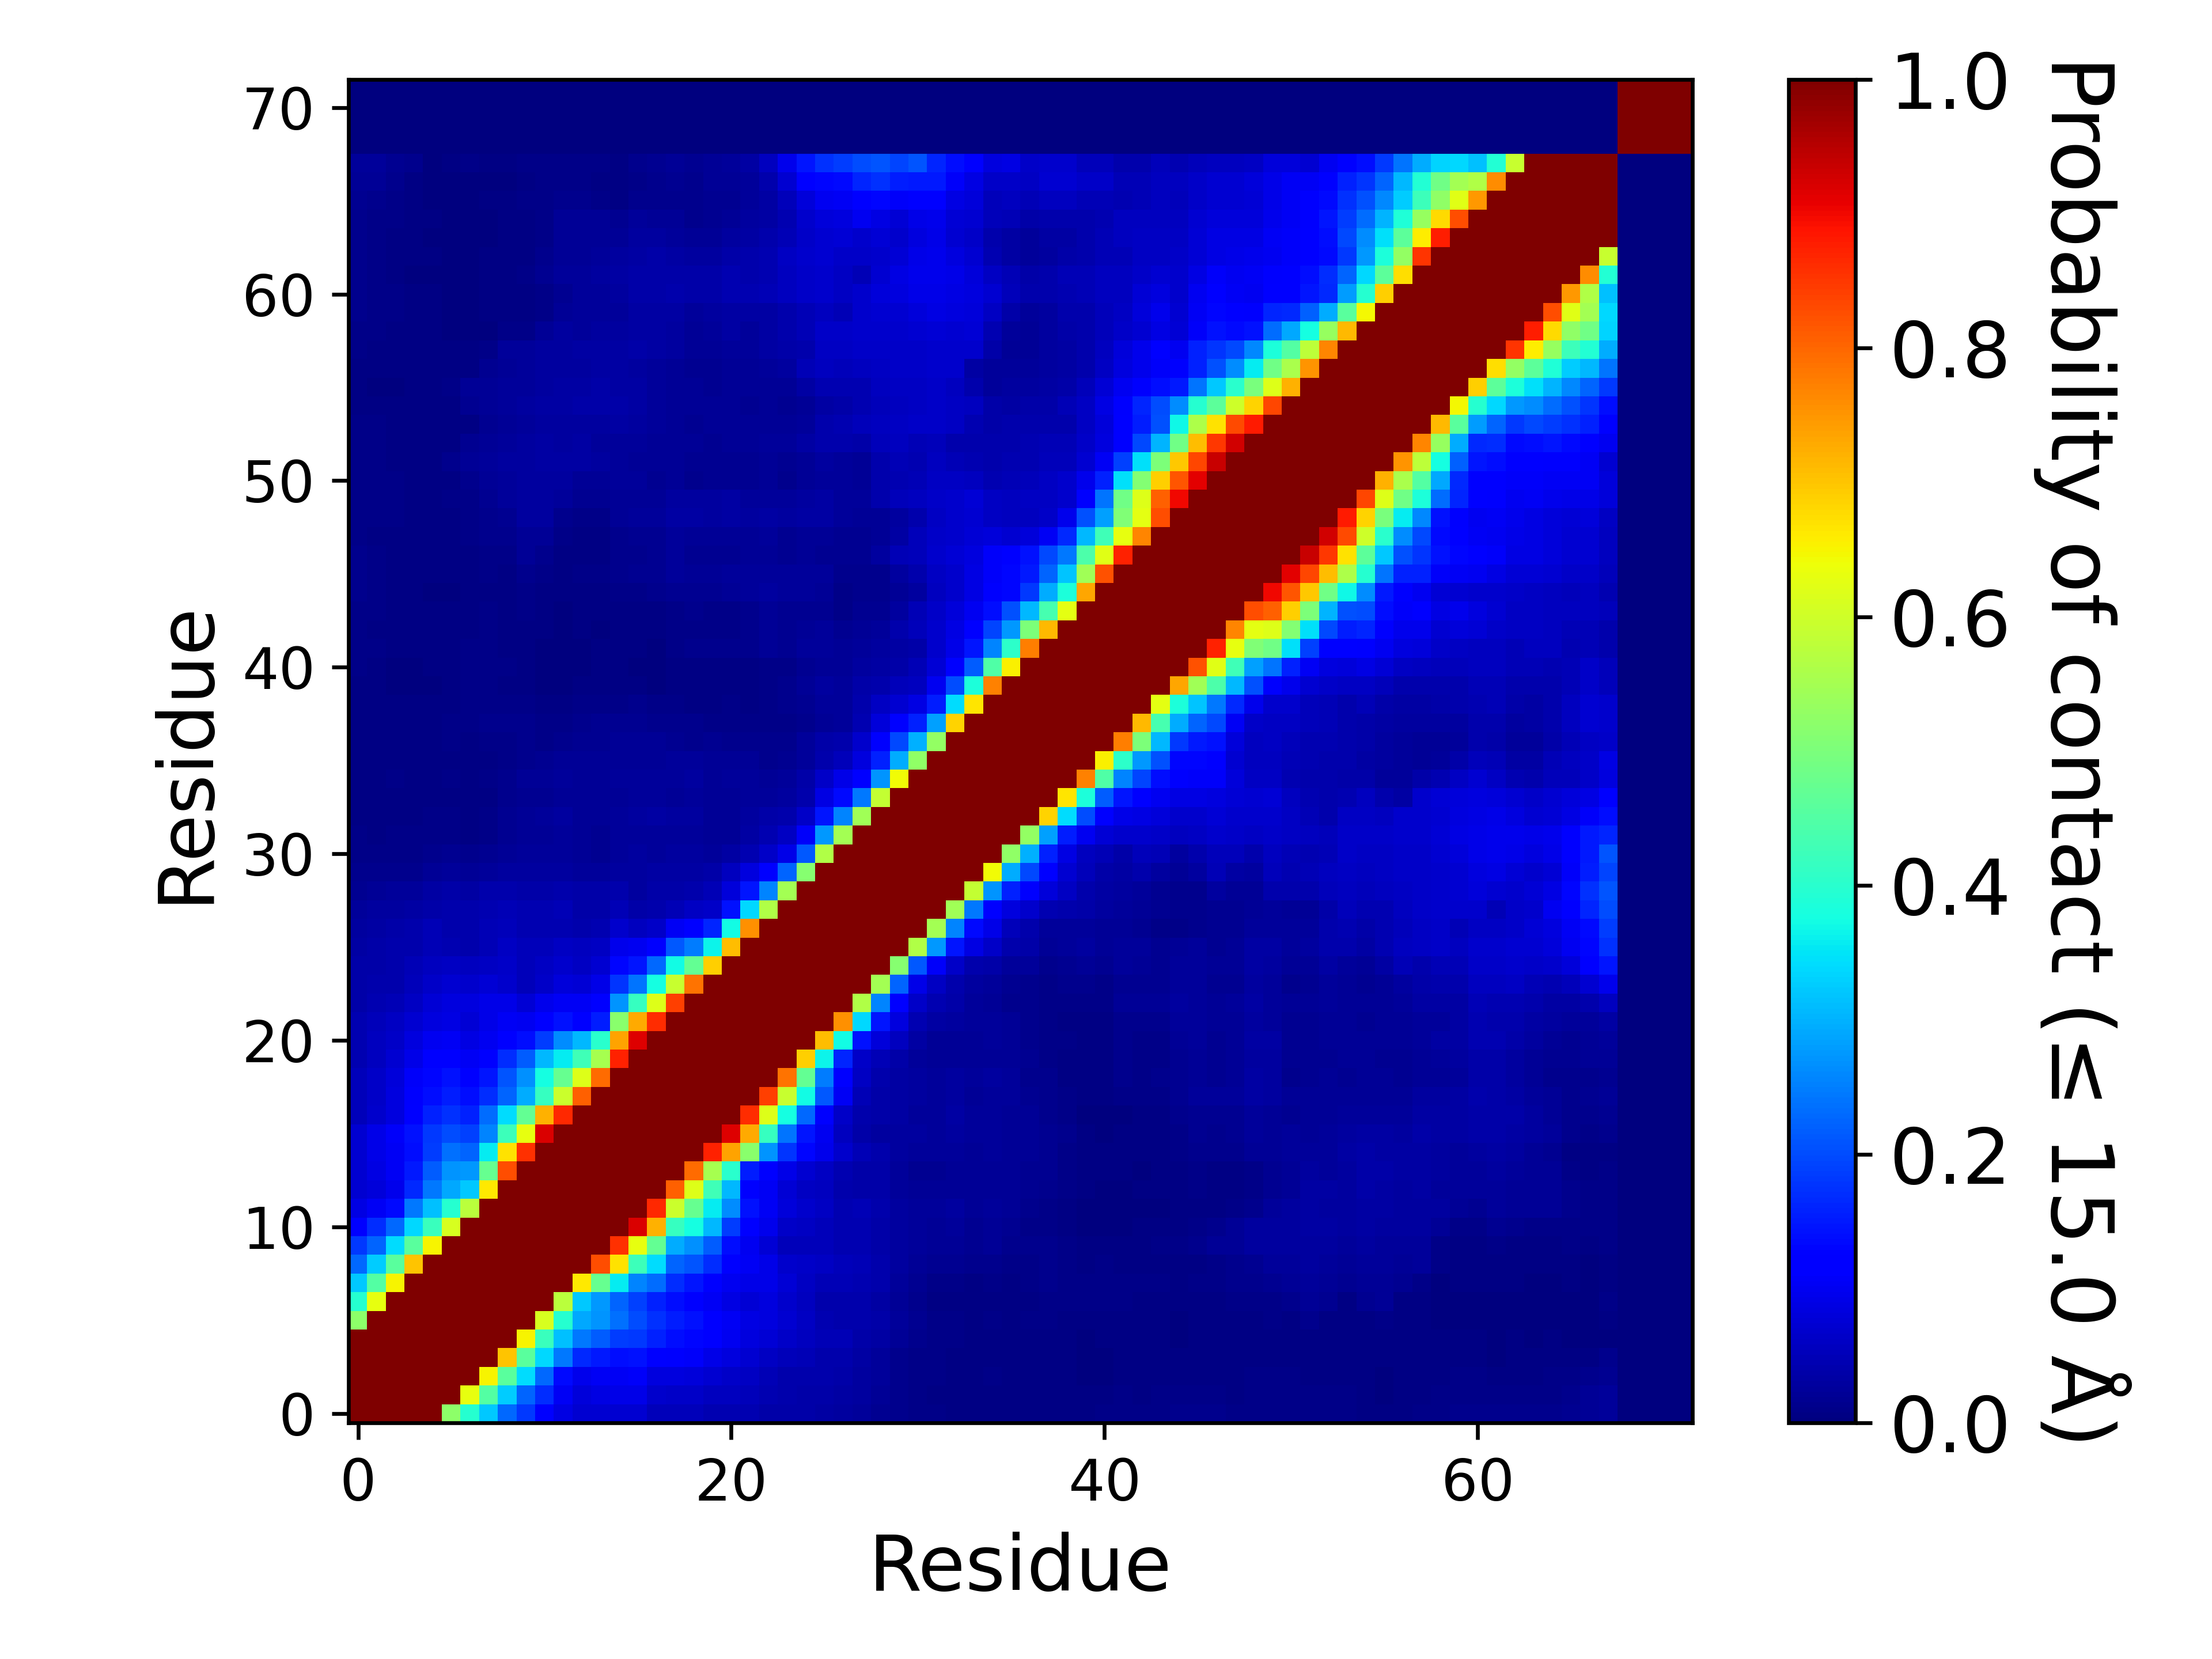

Data behind this chart, as committed beside it:
, 1, 2, 3, 4, 5, 6, 7, 8, 9, 10, 11, 12, 13, 14, 15, 16, 17, 18, 19, 20, 21, 22, 23
1, 1.0, 1.0, 1.0, 1.0, 1.0, 0.5207, 0.3982, 0.3213, 0.2303, 0.1816, 0.1265, 0.08821, 0.07045, 0.0737, 0.07304, 0.07389, 0.05078, 0.05225, 0.05277, 0.04556, 0.04394, 0.04525, 0.03751
2, 1.0, 1.0, 1.0, 1.0, 1.0, 1.0, 0.6319, 0.4509, 0.3264, 0.2256, 0.1719, 0.1036, 0.07963, 0.08896, 0.09011, 0.09251, 0.06659, 0.06595, 0.0661, 0.05854, 0.05483, 0.05161, 0.04334
3, 1.0, 1.0, 1.0, 1.0, 1.0, 1.0, 1.0, 0.6492, 0.4574, 0.341, 0.229, 0.1346, 0.09646, 0.1042, 0.1046, 0.1078, 0.08277, 0.08574, 0.08103, 0.07327, 0.0657, 0.05864, 0.04864
4, 1.0, 1.0, 1.0, 1.0, 1.0, 1.0, 1.0, 1.0, 0.7022, 0.4592, 0.3385, 0.2435, 0.1658, 0.1493, 0.1402, 0.1443, 0.1204, 0.1128, 0.1063, 0.09296, 0.08279, 0.07258, 0.06136
5, 1.0, 1.0, 1.0, 1.0, 1.0, 1.0, 1.0, 1.0, 1.0, 0.6508, 0.4213, 0.313, 0.2455, 0.215, 0.1861, 0.1809, 0.1598, 0.1392, 0.1323, 0.1137, 0.09782, 0.08591, 0.07657
6, 0.5207, 1.0, 1.0, 1.0, 1.0, 1.0, 1.0, 1.0, 1.0, 1.0, 0.6129, 0.3951, 0.2928, 0.271, 0.2367, 0.2018, 0.1734, 0.1538, 0.1435, 0.1196, 0.1042, 0.08853, 0.0843
7, 0.3982, 0.6319, 1.0, 1.0, 1.0, 1.0, 1.0, 1.0, 1.0, 1.0, 1.0, 0.5762, 0.324, 0.2744, 0.2228, 0.1897, 0.1568, 0.1382, 0.1224, 0.1021, 0.08733, 0.07791, 0.08221
8, 0.3213, 0.4509, 0.6492, 1.0, 1.0, 1.0, 1.0, 1.0, 1.0, 1.0, 1.0, 1.0, 0.6621, 0.4739, 0.3575, 0.257, 0.2327, 0.1684, 0.1481, 0.1212, 0.1003, 0.09211, 0.09273
9, 0.2303, 0.3264, 0.4574, 0.7022, 1.0, 1.0, 1.0, 1.0, 1.0, 1.0, 1.0, 1.0, 1.0, 0.8249, 0.6685, 0.4236, 0.341, 0.2261, 0.2102, 0.1718, 0.1237, 0.1019, 0.09121
10, 0.1816, 0.2256, 0.341, 0.4592, 0.6508, 1.0, 1.0, 1.0, 1.0, 1.0, 1.0, 1.0, 1.0, 1, 0.856, 0.6292, 0.4695, 0.2953, 0.2686, 0.2185, 0.1386, 0.09821, 0.07809
11, 0.1265, 0.1719, 0.229, 0.3385, 0.4213, 0.6129, 1.0, 1.0, 1.0, 1.0, 1.0, 1.0, 1.0, 1.0, 1.0, 0.9206, 0.7195, 0.4154, 0.3757, 0.3062, 0.184, 0.1242, 0.09542
12, 0.08821, 0.1036, 0.1346, 0.2435, 0.313, 0.3951, 0.5762, 1.0, 1.0, 1.0, 1.0, 1.0, 1.0, 1.0, 1.0, 1.0, 0.8667, 0.5972, 0.4761, 0.3562, 0.2629, 0.142, 0.1037
13, 0.07045, 0.07963, 0.09646, 0.1658, 0.2455, 0.2928, 0.324, 0.6621, 1.0, 1.0, 1.0, 1.0, 1.0, 1.0, 1.0, 1.0, 1.0, 0.8051, 0.6207, 0.4291, 0.3083, 0.1232, 0.1054
14, 0.0737, 0.08896, 0.1042, 0.1493, 0.215, 0.271, 0.2744, 0.4739, 0.8249, 1, 1.0, 1.0, 1.0, 1.0, 1.0, 1.0, 1.0, 1.0, 0.7932, 0.5518, 0.3993, 0.1551, 0.1224
15, 0.07304, 0.09011, 0.1046, 0.1402, 0.1861, 0.2367, 0.2228, 0.3575, 0.6685, 0.856, 1.0, 1.0, 1.0, 1.0, 1.0, 1.0, 1.0, 1.0, 1.0, 0.8711, 0.7368, 0.5181, 0.2704
16, 0.07389, 0.09251, 0.1078, 0.1443, 0.1809, 0.2018, 0.1897, 0.257, 0.4236, 0.6292, 0.9206, 1.0, 1.0, 1.0, 1.0, 1.0, 1.0, 1.0, 1.0, 1.0, 0.9144, 0.7293, 0.4148
17, 0.05078, 0.06659, 0.08277, 0.1204, 0.1598, 0.1734, 0.1568, 0.2327, 0.341, 0.4695, 0.7195, 0.8667, 1.0, 1.0, 1.0, 1.0, 1.0, 1.0, 1.0, 1.0, 1.0, 0.8599, 0.6198
18, 0.05225, 0.06595, 0.08574, 0.1128, 0.1392, 0.1538, 0.1382, 0.1684, 0.2261, 0.2953, 0.4154, 0.5972, 0.8051, 1.0, 1.0, 1.0, 1.0, 1.0, 1.0, 1.0, 1.0, 1.0, 0.8401
19, 0.05277, 0.0661, 0.08103, 0.1063, 0.1323, 0.1435, 0.1224, 0.1481, 0.2102, 0.2686, 0.3757, 0.4761, 0.6207, 0.7932, 1.0, 1.0, 1.0, 1.0, 1.0, 1.0, 1.0, 1.0, 1.0
20, 0.04556, 0.05854, 0.07327, 0.09296, 0.1137, 0.1196, 0.1021, 0.1212, 0.1718, 0.2185, 0.3062, 0.3562, 0.4291, 0.5518, 0.8711, 1.0, 1.0, 1.0, 1.0, 1.0, 1.0, 1.0, 1.0
21, 0.04394, 0.05483, 0.0657, 0.08279, 0.09782, 0.1042, 0.08733, 0.1003, 0.1237, 0.1386, 0.184, 0.2629, 0.3083, 0.3993, 0.7368, 0.9144, 1.0, 1.0, 1.0, 1.0, 1.0, 1.0, 1.0
22, 0.04525, 0.05161, 0.05864, 0.07258, 0.08591, 0.08853, 0.07791, 0.09211, 0.1019, 0.09821, 0.1242, 0.142, 0.1232, 0.1551, 0.5181, 0.7293, 0.8599, 1.0, 1.0, 1.0, 1.0, 1.0, 1.0
23, 0.03751, 0.04334, 0.04864, 0.06136, 0.07657, 0.0843, 0.08221, 0.09273, 0.09121, 0.07809, 0.09542, 0.1037, 0.1054, 0.1224, 0.2704, 0.4148, 0.6198, 0.8401, 1.0, 1.0, 1.0, 1.0, 1.0
24, 0.03646, 0.03958, 0.0424, 0.0518, 0.06425, 0.0738, 0.06899, 0.07569, 0.06765, 0.05092, 0.06558, 0.08116, 0.0755, 0.09366, 0.1791, 0.2404, 0.3753, 0.5913, 0.7852, 1.0, 1.0, 1.0, 1.0
25, 0.03612, 0.03666, 0.04164, 0.04697, 0.05619, 0.06186, 0.05744, 0.06092, 0.06412, 0.05328, 0.06167, 0.06905, 0.05927, 0.07372, 0.1296, 0.1481, 0.2303, 0.3746, 0.4688, 0.6904, 1.0, 1.0, 1.0
26, 0.03258, 0.03837, 0.04202, 0.04058, 0.05034, 0.0448, 0.04157, 0.04995, 0.05892, 0.05349, 0.05389, 0.06106, 0.0549, 0.06178, 0.09678, 0.1009, 0.1288, 0.2124, 0.2481, 0.3671, 0.7076, 1.0, 1.0
27, 0.02848, 0.03403, 0.03757, 0.03997, 0.04896, 0.04199, 0.04086, 0.04737, 0.0532, 0.04683, 0.04648, 0.04644, 0.0398, 0.0447, 0.06831, 0.05661, 0.06571, 0.1031, 0.1254, 0.1604, 0.374, 0.7561, 1.0
28, 0.02443, 0.02808, 0.02977, 0.03381, 0.03775, 0.04227, 0.04211, 0.04442, 0.04843, 0.04352, 0.04509, 0.04811, 0.03536, 0.03533, 0.04734, 0.03628, 0.03914, 0.04865, 0.0588, 0.06445, 0.1414, 0.3398, 0.5653
29, 0.01836, 0.02094, 0.02467, 0.02687, 0.03208, 0.03847, 0.03507, 0.03963, 0.04133, 0.03801, 0.03668, 0.04126, 0.03826, 0.03521, 0.03948, 0.03021, 0.03854, 0.03905, 0.04233, 0.04767, 0.08001, 0.1453, 0.2553
30, 0.01247, 0.01186, 0.01527, 0.01475, 0.02103, 0.02493, 0.02118, 0.02552, 0.0294, 0.02814, 0.02779, 0.02783, 0.02673, 0.02353, 0.02919, 0.02825, 0.03258, 0.03441, 0.03444, 0.03568, 0.05547, 0.08458, 0.1245
31, 0.0095, 0.008745, 0.00938, 0.009035, 0.01242, 0.01755, 0.01507, 0.01801, 0.02229, 0.02501, 0.02522, 0.02676, 0.02223, 0.01782, 0.02666, 0.02767, 0.02678, 0.02776, 0.02746, 0.02532, 0.03287, 0.04349, 0.06271
32, 0.00785, 0.006665, 0.00842, 0.00791, 0.008465, 0.01093, 0.007325, 0.00818, 0.01767, 0.0226, 0.02168, 0.0253, 0.01975, 0.01632, 0.02465, 0.02623, 0.02726, 0.02567, 0.02653, 0.02121, 0.02077, 0.03458, 0.04622
33, 0.007455, 0.00621, 0.007605, 0.007805, 0.008675, 0.00892, 0.00584, 0.007865, 0.01628, 0.0221, 0.02582, 0.02815, 0.02179, 0.02333, 0.0261, 0.02835, 0.03156, 0.02767, 0.02957, 0.02102, 0.02108, 0.03094, 0.03667
34, 0.005875, 0.005215, 0.006935, 0.006935, 0.007465, 0.007455, 0.00496, 0.007305, 0.01315, 0.01938, 0.01735, 0.02139, 0.01973, 0.02037, 0.02244, 0.02347, 0.02561, 0.02322, 0.02419, 0.02029, 0.01997, 0.02594, 0.02453
35, 0.006905, 0.007655, 0.008145, 0.00773, 0.00744, 0.00816, 0.00549, 0.00873, 0.01503, 0.01955, 0.01997, 0.02514, 0.02143, 0.02147, 0.02496, 0.02618, 0.02645, 0.02659, 0.02762, 0.02155, 0.02408, 0.02594, 0.02245
36, 0.007115, 0.007325, 0.0072, 0.006395, 0.006315, 0.00716, 0.005105, 0.005945, 0.01007, 0.01514, 0.01717, 0.02067, 0.02061, 0.02056, 0.02254, 0.02239, 0.02275, 0.0238, 0.02579, 0.02157, 0.0198, 0.02017, 0.01429
37, 0.007025, 0.00689, 0.007585, 0.00712, 0.00714, 0.009455, 0.006865, 0.00941, 0.01165, 0.01524, 0.01088, 0.01377, 0.01747, 0.0192, 0.02108, 0.02179, 0.0196, 0.01873, 0.01556, 0.01569, 0.01544, 0.01411, 0.01427
38, 0.00711, 0.00662, 0.005755, 0.00508, 0.006355, 0.008645, 0.009525, 0.012, 0.01295, 0.01512, 0.0087, 0.009775, 0.01449, 0.01613, 0.01699, 0.01917, 0.01533, 0.0138, 0.01203, 0.00978, 0.00882, 0.009525, 0.008015
39, 0.00692, 0.006375, 0.004415, 0.004185, 0.004975, 0.007055, 0.00825, 0.009565, 0.00901, 0.00961, 0.00648, 0.00669, 0.00945, 0.00965, 0.009475, 0.01218, 0.00864, 0.00805, 0.0074, 0.007565, 0.00809, 0.00723, 0.01053
40, 0.00609, 0.00492, 0.00249, 0.002215, 0.00365, 0.006245, 0.0082, 0.009255, 0.00748, 0.00663, 0.00253, 0.003015, 0.00546, 0.00739, 0.0052, 0.00393, 0.00315, 0.0042, 0.005565, 0.004775, 0.005285, 0.00654, 0.01128
41, 0.008095, 0.007015, 0.003685, 0.00338, 0.005345, 0.007655, 0.00911, 0.01092, 0.00844, 0.006515, 0.002035, 0.002205, 0.003535, 0.006, 0.004715, 0.00284, 0.001555, 0.00392, 0.007285, 0.005995, 0.005065, 0.005155, 0.01039
42, 0.009885, 0.00866, 0.005615, 0.00515, 0.005745, 0.007265, 0.009545, 0.01145, 0.007375, 0.0061, 0.00165, 0.001395, 0.00298, 0.004775, 0.005065, 0.00451, 0.00345, 0.01, 0.01294, 0.01204, 0.01244, 0.01408, 0.02332
43, 0.00923, 0.007405, 0.00439, 0.004835, 0.004815, 0.00564, 0.00714, 0.009045, 0.006745, 0.006525, 0.00399, 0.00358, 0.004945, 0.0038, 0.006275, 0.0072, 0.005435, 0.01108, 0.01034, 0.009265, 0.01167, 0.01349, 0.02214
44, 0.01062, 0.007965, 0.00578, 0.00549, 0.00449, 0.00447, 0.006955, 0.008245, 0.004655, 0.008305, 0.00646, 0.00291, 0.004485, 0.00467, 0.005305, 0.007035, 0.006865, 0.01114, 0.01186, 0.00916, 0.0098, 0.01402, 0.02248
45, 0.01355, 0.01074, 0.007235, 0.004605, 0.003885, 0.00241, 0.005425, 0.00603, 0.004295, 0.00924, 0.006765, 0.00458, 0.005835, 0.006675, 0.009495, 0.01023, 0.01243, 0.0182, 0.01926, 0.01595, 0.02005, 0.0236, 0.02879
46, 0.01324, 0.009855, 0.00639, 0.00411, 0.00514, 0.00542, 0.00682, 0.00783, 0.007055, 0.01291, 0.0109, 0.007555, 0.00805, 0.008375, 0.01372, 0.0165, 0.01859, 0.02666, 0.02294, 0.02089, 0.02732, 0.02375, 0.02522
47, 0.01336, 0.00976, 0.0064, 0.00609, 0.00631, 0.006105, 0.00729, 0.01039, 0.01168, 0.02167, 0.01508, 0.00633, 0.0062, 0.00661, 0.01291, 0.0156, 0.01715, 0.02519, 0.01829, 0.01614, 0.01892, 0.01956, 0.02125
48, 0.00993, 0.007475, 0.006605, 0.00514, 0.0052, 0.00579, 0.008745, 0.01175, 0.01433, 0.02312, 0.02131, 0.00839, 0.00677, 0.007115, 0.0126, 0.01641, 0.01862, 0.02612, 0.02106, 0.02029, 0.02174, 0.02011, 0.02352
49, 0.01014, 0.008795, 0.008025, 0.00547, 0.00408, 0.00517, 0.009365, 0.01233, 0.01761, 0.02789, 0.02805, 0.01459, 0.01031, 0.009565, 0.02136, 0.02477, 0.0255, 0.03216, 0.0316, 0.03032, 0.0344, 0.02969, 0.03136
50, 0.0103, 0.00952, 0.00927, 0.006865, 0.005545, 0.009225, 0.01127, 0.01594, 0.02431, 0.0285, 0.03064, 0.02674, 0.01903, 0.01682, 0.02118, 0.02267, 0.02304, 0.02923, 0.02869, 0.02773, 0.03199, 0.0269, 0.02707
51, 0.0102, 0.00966, 0.008885, 0.006445, 0.005065, 0.005935, 0.01349, 0.02015, 0.02564, 0.02749, 0.03102, 0.02886, 0.02247, 0.0198, 0.02593, 0.02428, 0.0187, 0.02183, 0.01545, 0.01563, 0.01803, 0.01914, 0.02023
52, 0.00902, 0.008155, 0.007245, 0.005435, 0.0068, 0.01396, 0.0206, 0.0257, 0.0286, 0.02988, 0.03253, 0.03266, 0.03454, 0.03111, 0.02599, 0.02333, 0.01965, 0.02128, 0.01856, 0.01805, 0.01881, 0.01893, 0.02017
53, 0.009605, 0.008515, 0.0068, 0.00532, 0.004575, 0.00622, 0.01639, 0.02163, 0.02596, 0.0288, 0.03191, 0.03117, 0.03185, 0.02586, 0.02704, 0.02539, 0.02163, 0.02298, 0.02143, 0.0184, 0.0223, 0.02025, 0.02377
54, 0.00836, 0.008025, 0.00737, 0.006275, 0.005995, 0.00512, 0.00696, 0.01796, 0.0221, 0.02623, 0.02917, 0.02989, 0.03119, 0.03039, 0.03355, 0.03057, 0.025, 0.02258, 0.01943, 0.02092, 0.02057, 0.02041, 0.02157
55, 0.00532, 0.00504, 0.005395, 0.00456, 0.00539, 0.006945, 0.01802, 0.02236, 0.02595, 0.02817, 0.03149, 0.03224, 0.03577, 0.03815, 0.03639, 0.03346, 0.02552, 0.02289, 0.01993, 0.02149, 0.02152, 0.01903, 0.02142
56, 0.004045, 0.003805, 0.003805, 0.00473, 0.00689, 0.01094, 0.02033, 0.02267, 0.02634, 0.02711, 0.02923, 0.03139, 0.03485, 0.03731, 0.03379, 0.0316, 0.02449, 0.02217, 0.02027, 0.01881, 0.0201, 0.01984, 0.02158
57, 0.006785, 0.00545, 0.00509, 0.004445, 0.005305, 0.005325, 0.007095, 0.01863, 0.02265, 0.02492, 0.02775, 0.02937, 0.02957, 0.03157, 0.03263, 0.03115, 0.02687, 0.02277, 0.01886, 0.01723, 0.02078, 0.01979, 0.02438
58, 0.008945, 0.00735, 0.00506, 0.004345, 0.00539, 0.00462, 0.00472, 0.007895, 0.02369, 0.02651, 0.02923, 0.03025, 0.03178, 0.03213, 0.03339, 0.03532, 0.03352, 0.02927, 0.0221, 0.02236, 0.02672, 0.02524, 0.03278
59, 0.0114, 0.01055, 0.00703, 0.00429, 0.005035, 0.00377, 0.003035, 0.00365, 0.009005, 0.009175, 0.02093, 0.02772, 0.02577, 0.02809, 0.02845, 0.03425, 0.03284, 0.03116, 0.02317, 0.02528, 0.03203, 0.02714, 0.03351
60, 0.01256, 0.0114, 0.008115, 0.00613, 0.00484, 0.00346, 0.003795, 0.00442, 0.0063, 0.007575, 0.01036, 0.01997, 0.02382, 0.02534, 0.02601, 0.03249, 0.0349, 0.03247, 0.02579, 0.029, 0.03286, 0.0332, 0.03427
... 12 more rows
